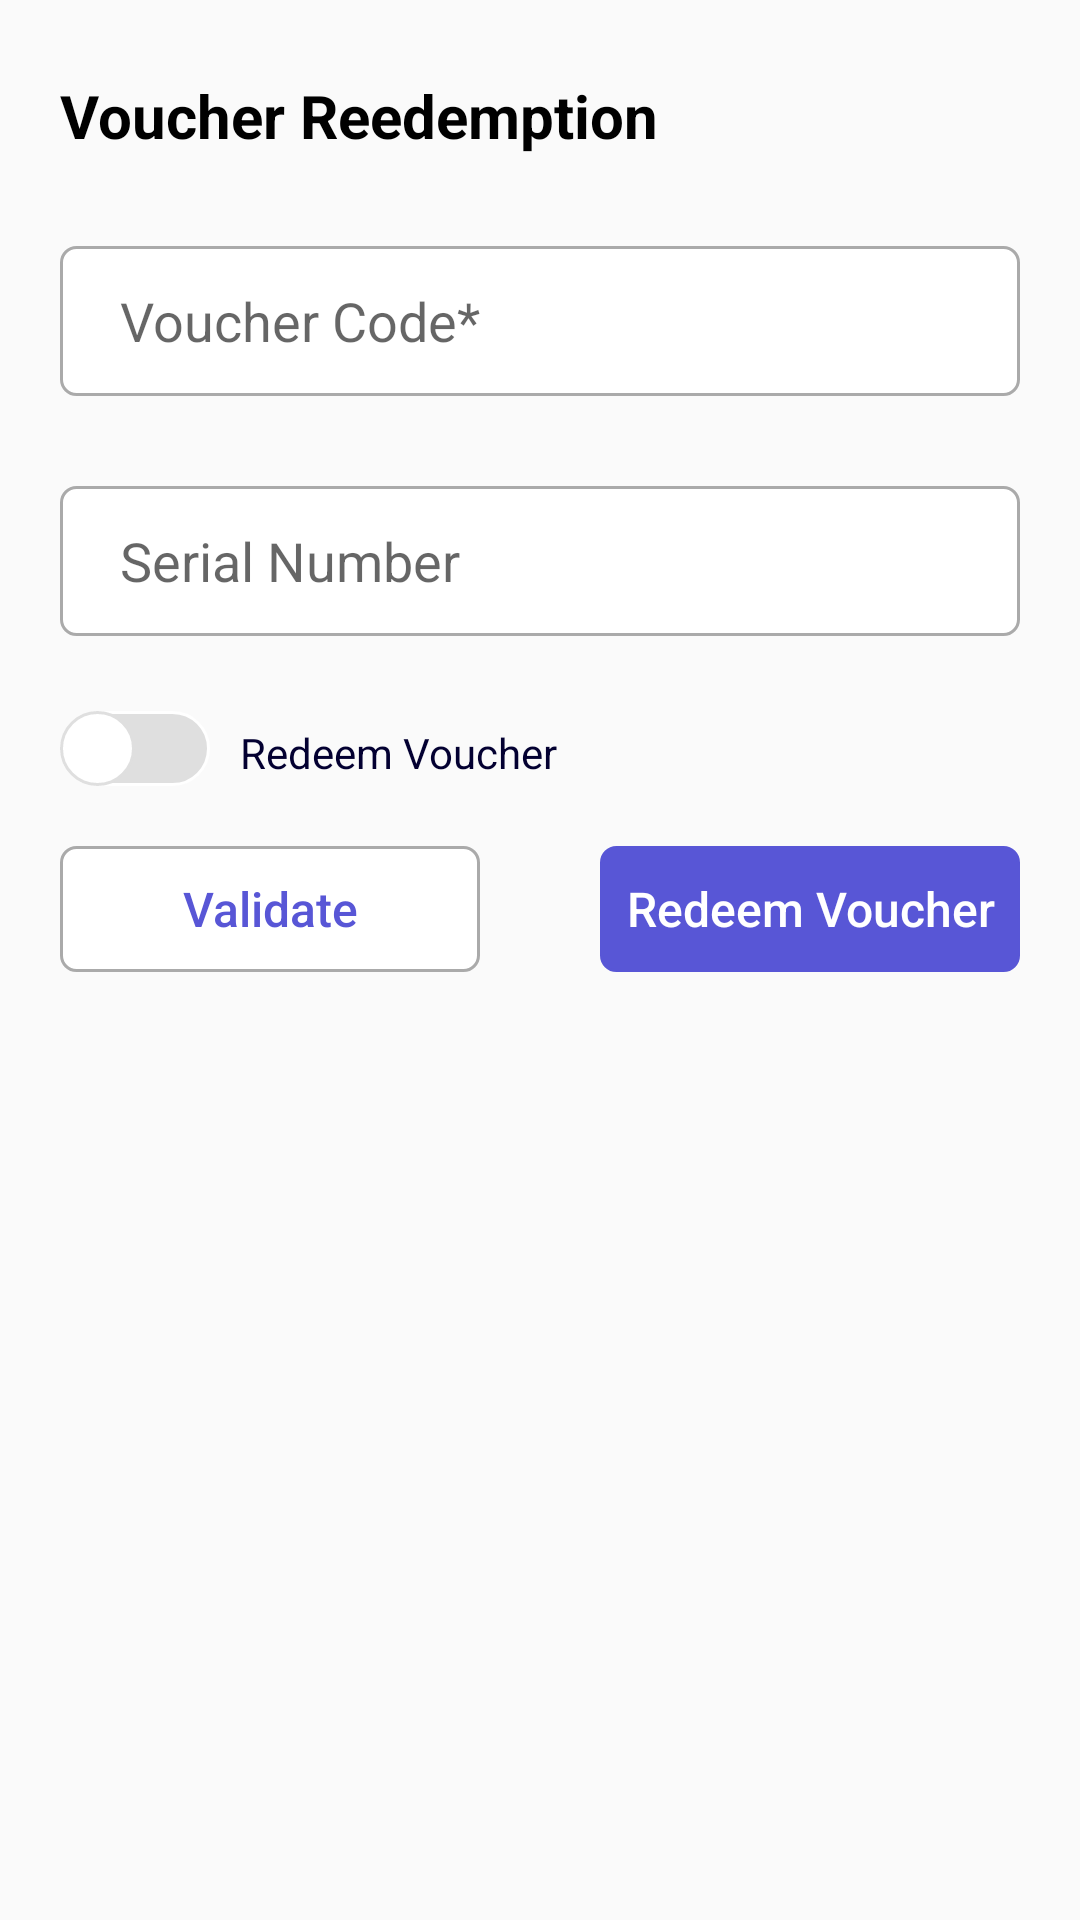

This screen was rendered from an Android layout file. Write that file and the resources it references.
<!-- AndroidManifest.xml: application theme MyLightTheme -->
<!-- res/layout/fragment_bootom_sheet_dialogue_reedem_code.xml -->
<?xml version="1.0" encoding="utf-8"?>
<androidx.appcompat.widget.LinearLayoutCompat xmlns:android="http://schemas.android.com/apk/res/android"
    xmlns:app="http://schemas.android.com/apk/res-auto"
    xmlns:tools="http://schemas.android.com/tools"
    android:layout_width="match_parent"
    android:layout_height="wrap_content">

    <androidx.constraintlayout.widget.ConstraintLayout
        android:layout_width="match_parent"
        android:layout_height="wrap_content"
        android:layout_margin="20dp">

        <TextView
            android:id="@+id/dialog_title"
            android:layout_width="0dp"
            android:layout_height="wrap_content"
            android:layout_marginTop="5dp"
            android:text="@string/voucherRedemtion"
            android:textColor="@color/black"
            android:textSize="20sp"
            android:textStyle="bold"
            app:layout_constraintEnd_toEndOf="parent"
            app:layout_constraintStart_toStartOf="parent"
            app:layout_constraintTop_toTopOf="parent"
            app:layout_constraintWidth_percent="1.0" />

        <Button
            android:id="@+id/btnClose"
            android:layout_width="25dp"
            android:layout_height="25dp"
            android:layout_marginTop="5dp"
            android:background="@mipmap/close"
            android:contentDescription="@string/cancel"
            android:padding="500dp"
            app:layout_constraintEnd_toEndOf="parent"
            app:layout_constraintTop_toTopOf="parent" />


        <EditText
            android:id="@+id/voucher_code_input"
            android:layout_width="match_parent"
            android:layout_height="50dp"
            android:layout_marginTop="30dp"
            android:background="@drawable/borderblack"
            android:hint="@string/vouchercodeedt"
            android:paddingStart="20dp"
            app:layout_constraintEnd_toEndOf="parent"
            app:layout_constraintStart_toStartOf="parent"
            app:layout_constraintTop_toBottomOf="@id/dialog_title" />

        <EditText
            android:id="@+id/edtSerialNumber"
            android:layout_width="match_parent"
            android:layout_height="50dp"
            android:layout_marginTop="30dp"
            android:background="@drawable/borderblack"
            android:hint="@string/serialnumber"
            android:paddingStart="20dp"
            app:layout_constraintEnd_toEndOf="parent"
            app:layout_constraintStart_toStartOf="parent"
            app:layout_constraintTop_toBottomOf="@id/voucher_code_input" />

        <LinearLayout
            android:id="@+id/redemVoucher"
            android:layout_width="match_parent"
            android:layout_height="50dp"
            android:orientation="horizontal"
            app:layout_constraintEnd_toEndOf="parent"
            app:layout_constraintStart_toStartOf="parent"
            app:layout_constraintTop_toBottomOf="@id/edtSerialNumber">


            <androidx.appcompat.widget.SwitchCompat
                android:id="@+id/switch_view"
                android:layout_width="wrap_content"
                android:layout_height="50dp"
                android:layout_gravity="bottom"
                android:gravity="bottom"
                android:textOff=""
                android:textOn=""
                android:textSize="20sp"
                android:thumb="@drawable/switchback"
                app:showText="true"
                app:track="@drawable/custom_track" />

            <TextView
                android:id="@+id/text_view"
                android:layout_width="wrap_content"
                android:layout_height="wrap_content"
                android:layout_gravity="bottom"
                android:layout_marginStart="10dp"
                android:text="@string/redemVoucher"
                android:textColor="#030031" />

        </LinearLayout>

        <LinearLayout
            android:id="@+id/linearRedem"
            android:layout_width="0dp"
            android:layout_height="50dp"
            android:layout_marginTop="20dp"
            android:orientation="horizontal"
            android:weightSum="3"
            app:layout_constraintEnd_toEndOf="parent"
            app:layout_constraintStart_toStartOf="parent"
            android:visibility="gone"
            app:layout_constraintTop_toBottomOf="@id/redemVoucher">

            <androidx.appcompat.widget.AppCompatEditText
                android:id="@+id/edtNameofreedem"
                android:layout_width="0dp"
                android:layout_height="50dp"
                android:layout_marginEnd="10dp"
                android:layout_weight="2"
                android:background="@drawable/borderblack"
                android:hint="@string/edtRedem"
                android:paddingStart="20dp"
                android:textAllCaps="false"
                android:textSize="16sp" />

            <androidx.appcompat.widget.AppCompatEditText
                android:id="@+id/edtAmount"
                android:layout_width="0dp"
                android:layout_height="50dp"
                android:layout_marginStart="10dp"
                android:layout_weight="1"
                android:background="@drawable/borderblack"
                android:hint="@string/amount"
                android:paddingStart="20dp"
                android:textAllCaps="false"
                android:textColor="@android:color/white"
                android:textSize="16sp" />
        </LinearLayout>

        <LinearLayout
            android:layout_width="0dp"
            android:layout_height="wrap_content"
            android:layout_marginTop="20dp"
            android:orientation="horizontal"
            android:weightSum="2"

            app:layout_constraintEnd_toEndOf="parent"
            app:layout_constraintStart_toStartOf="parent"
            app:layout_constraintTop_toBottomOf="@id/linearRedem">

            <androidx.appcompat.widget.AppCompatButton
                android:id="@+id/cancel_button"
                android:layout_width="0dp"
                android:layout_height="42dp"
                android:layout_marginEnd="20dp"
                android:layout_weight="1"
                android:background="@drawable/borderblack"
                android:text="@string/validate"
                android:textAllCaps="false"
                android:textColor="@color/btnBlue"
                android:textSize="16sp" />

            <androidx.appcompat.widget.AppCompatButton
                android:id="@+id/redeem_button"
                android:layout_width="0dp"
                android:layout_height="42dp"
                android:layout_marginStart="20dp"
                android:layout_weight="1"
                android:background="@drawable/blue_bg"
                android:text="@string/redemVoucher"
                android:textAllCaps="false"
                android:textColor="@android:color/white"
                android:textSize="16sp" />
        </LinearLayout>

    </androidx.constraintlayout.widget.ConstraintLayout>
</androidx.appcompat.widget.LinearLayoutCompat>
<!-- resources referenced by this layout -->
<resources>
  <color name="black">#FF000000</color>
  <color name="btnBlue">#5856D6</color>
  <!-- drawable blue_bg (drawable) -->
  <?xml version="1.0" encoding="utf-8"?>
  <layer-list xmlns:android="http://schemas.android.com/apk/res/android">
  
  <item
      android:bottom="2dp">
      <shape>
          <solid android:color="@android:color/transparent" />  <corners android:radius="10dp" />
      </shape>
  </item>
  
  <item>
      <shape xmlns:android="http://schemas.android.com/apk/res/android">
          <solid android:color="@color/btnBlue" />
          <stroke
              android:width="1dp"  android:color="@color/btnBlue" />
          <corners android:radius="5dp"  />  </shape>
  
  </item>
  
  </layer-list>
  <!-- drawable borderblack (drawable) -->
  <?xml version="1.0" encoding="utf-8"?>
  <layer-list xmlns:android="http://schemas.android.com/apk/res/android">
  
  <item
      android:bottom="2dp">
      <shape>
          <solid android:color="@android:color/transparent" />  <corners android:radius="10dp" />
      </shape>
  </item>
  
  <item>
      <shape >
          <solid android:color="@android:color/white" />
          <stroke
              android:width="1dp"  android:color="@android:color/darker_gray" />
          <corners android:radius="5dp"  />  </shape>
  
      </item>
  
  </layer-list>
  <!-- drawable switchback (drawable) -->
  <?xml version="1.0" encoding="utf-8"?>
  <selector
      xmlns:android="http://schemas.android.com/apk/res/android">
      <item android:state_checked="false">
          <shape android:shape="oval">
              <solid android:color="#ffffff"/>
              <size android:width="25dp"
                  android:height="25dp"/>
              <stroke android:width="1dp"
                  android:color="#dfdfdf"/>
          </shape>
      </item>
      <item android:state_checked="true">
          <shape android:shape="oval">
              <solid android:color="#ffffff"/>
              <size android:width="25dp"
                  android:height="25dp"/>
              <stroke android:width="1dp"
                  android:color="@color/btnBlue"/>
          </shape>
      </item>
  </selector>
  <string name="amount">Amount</string>
  <string name="cancel">Cancel</string>
  <string name="edtRedem">Enter Name Of Redeem..</string>
  <string name="redemVoucher">Redeem Voucher</string>
  <string name="serialnumber">Serial Number</string>
  <string name="validate">Validate</string>
  <string name="voucherRedemtion">Voucher Reedemption</string>
  <string name="vouchercodeedt">Voucher Code*</string>
  <style name="MyLightTheme" parent="Theme.AppCompat.Light.NoActionBar">
          <item name="android:statusBarColor">@color/white</item>
          <item name="android:windowLightStatusBar">true</item>
          <item name="android:windowTranslucentStatus">false</item>
          <item name="bottomSheetDialogTheme">@style/AppBottomSheetDialogTheme</item>
  
      </style>
  <color name="white">#FFFFFFFF</color>
  <style name="AppBottomSheetDialogTheme" parent="Theme.Design.Light.BottomSheetDialog">
          <item name="android:windowIsFloating">false</item>
          <item name="android:statusBarColor">@android:color/transparent</item>
          <item name="android:windowSoftInputMode">adjustResize</item>
          <item name="bottomSheetStyle">@style/AppModalStyle</item>
      </style>
  <style name="AppModalStyle" parent="Widget.Design.BottomSheet.Modal">
          <item name="android:background">@drawable/sheetbackground</item>
      </style>
</resources>
